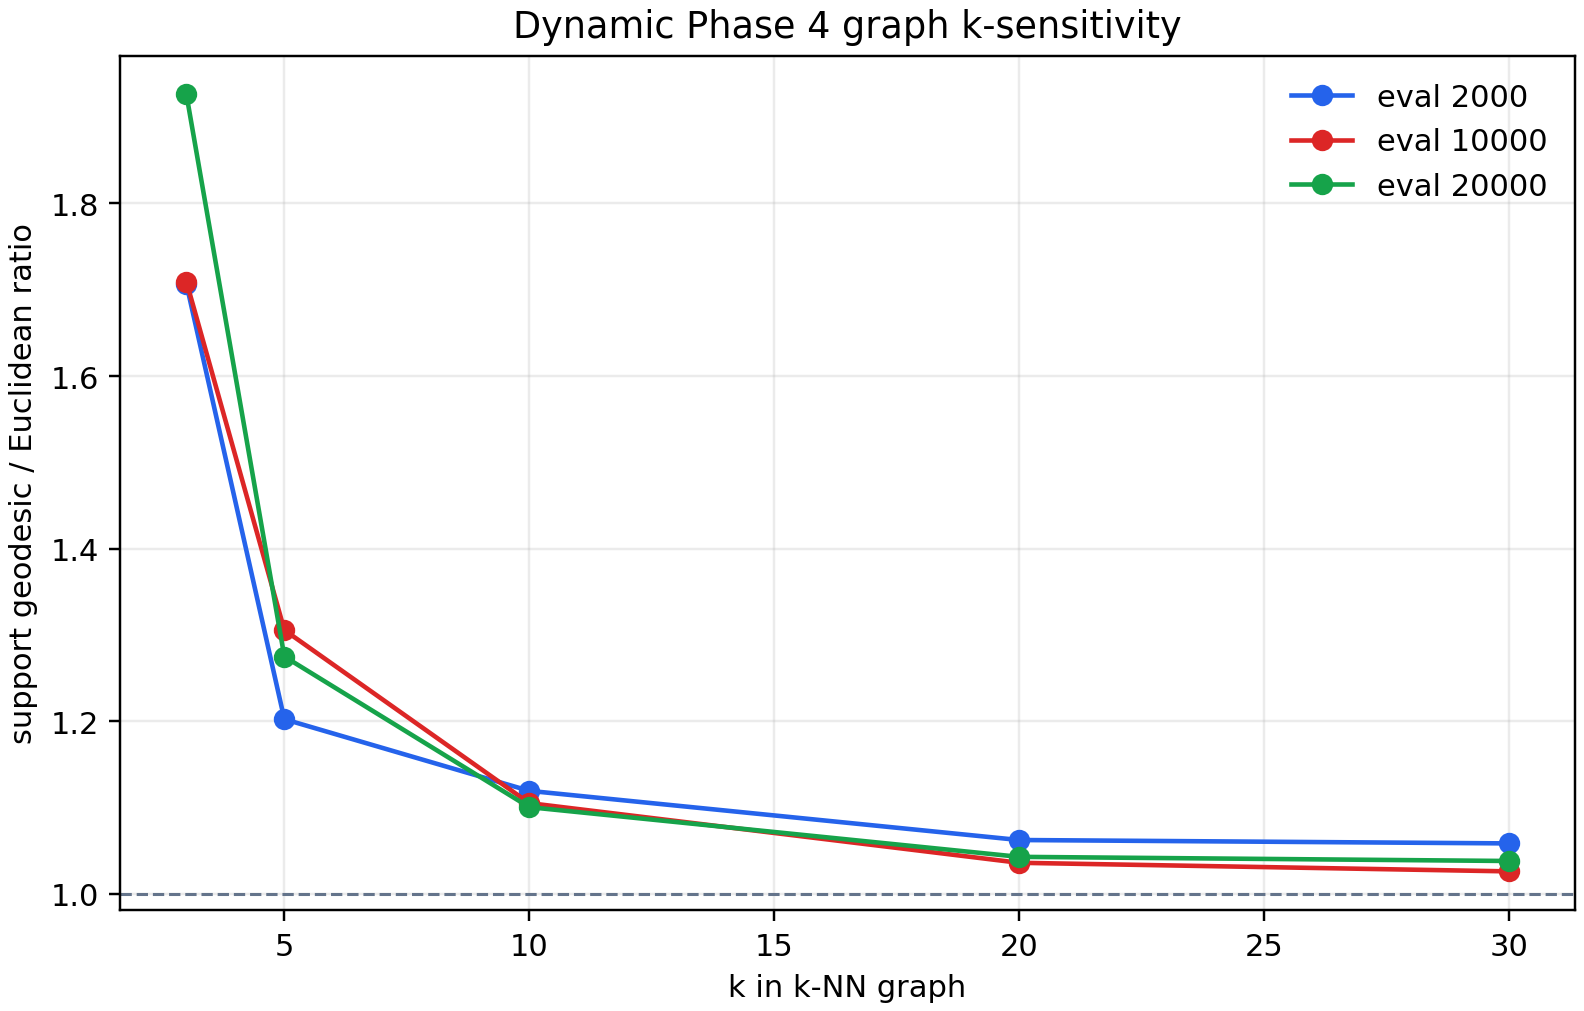

The data file committed next to this chart (first rows):
snapshot_evaluation, encoder_space, k, support_point_count, rolling_buffer_points, centroid_points, component_count, largest_component_fraction, support_finite_pair_fraction, support_mean_euclidean, support_mean_geodesic, support_geodesic_to_euclidean_ratio, rolling_finite_pair_fraction, rolling_geodesic_to_euclidean_ratio, centroid_finite_pair_fraction, centroid_geodesic_to_euclidean_ratio
2000, pre_retrain_encoder, 3, 1625, 1000, 625, 29, 0.913, 0.3591, 5.489, 9.368, 1.707, 0.8339, 1.732, 0.01041, 1.693
2000, pre_retrain_encoder, 5, 1625, 1000, 625, 13, 0.949, 0.415, 6.802, 8.18, 1.203, 0.9012, 1.184, 0.02726, 1.362
2000, pre_retrain_encoder, 10, 1625, 1000, 625, 4, 0.99, 0.5151, 11.18, 12.52, 1.12, 0.9801, 1.087, 0.08042, 1.219
2000, pre_retrain_encoder, 20, 1625, 1000, 625, 3, 0.997, 0.5903, 13.51, 14.35, 1.063, 0.994, 1.03, 0.1642, 1.129
2000, pre_retrain_encoder, 30, 1625, 1000, 625, 2, 0.999, 0.6715, 15.84, 16.77, 1.059, 0.998, 1.013, 0.2862, 1.151
10000, final_one_retrain_encoder, 3, 1625, 1000, 625, 38, 0.727, 0.248, 9.294, 15.89, 1.71, 0.5395, 1.716, 0.01581, 1.694
10000, final_one_retrain_encoder, 5, 1625, 1000, 625, 10, 0.951, 0.4683, 12.3, 16.06, 1.306, 0.9048, 1.297, 0.06749, 1.375
10000, final_one_retrain_encoder, 10, 1625, 1000, 625, 3, 0.987, 0.5514, 13.76, 15.21, 1.105, 0.9743, 1.096, 0.1251, 1.149
10000, final_one_retrain_encoder, 20, 1625, 1000, 625, 2, 0.999, 0.6549, 16.45, 17.04, 1.036, 0.998, 1.026, 0.2562, 1.072
10000, final_one_retrain_encoder, 30, 1625, 1000, 625, 2, 0.999, 0.6997, 17.39, 17.84, 1.026, 0.998, 1.012, 0.3335, 1.068
20000, final_one_retrain_encoder, 3, 1625, 1000, 625, 44, 0.663, 0.2201, 10.74, 20.68, 1.926, 0.4492, 1.97, 0.02289, 1.755
20000, final_one_retrain_encoder, 5, 1625, 1000, 625, 17, 0.924, 0.4521, 13.6, 17.34, 1.275, 0.8553, 1.278, 0.07425, 1.274
20000, final_one_retrain_encoder, 10, 1625, 1000, 625, 3, 0.998, 0.636, 17.68, 19.46, 1.101, 0.996, 1.08, 0.2273, 1.174
20000, final_one_retrain_encoder, 20, 1625, 1000, 625, 2, 0.999, 0.7213, 19.48, 20.32, 1.043, 0.998, 1.022, 0.3721, 1.103
20000, final_one_retrain_encoder, 30, 1625, 1000, 625, 1, 1.0, 0.8006, 21.15, 21.96, 1.038, 1.0, 1.012, 0.5273, 1.097
